Run: headless pygame with SDL's dummy video driver; simulated clock (each Clock.tick advances the game by its frame time, no real sleeping); random seed 0; keys injected as events and as key.get_pressed() state; no mouse input.
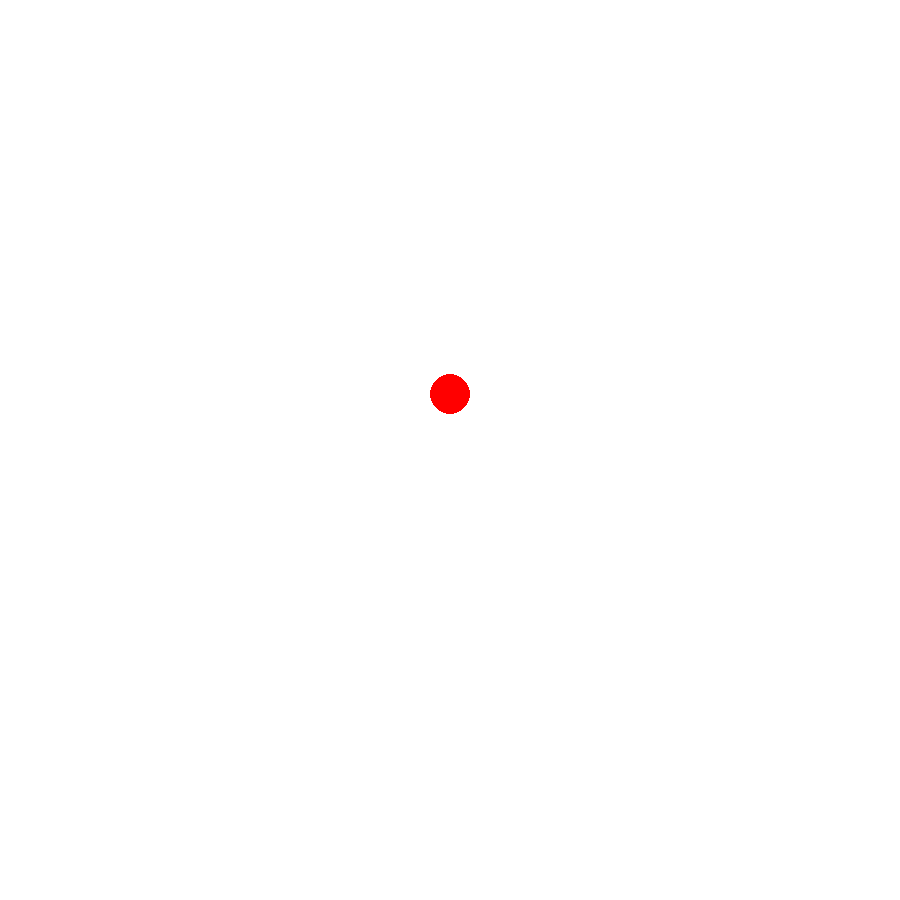
Frame 1 of 4 · flips 1–60 · no input
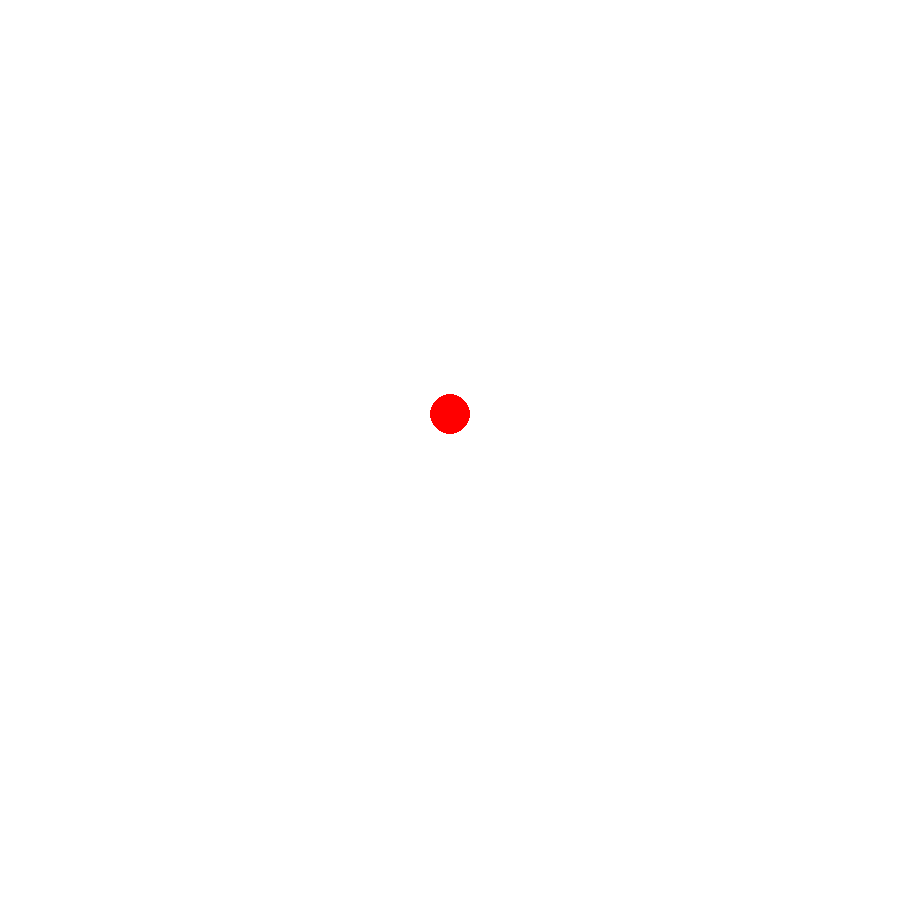
Frame 2 of 4 · flips 61–180 · tapped SPACE, RETURN · held RIGHT (→), D
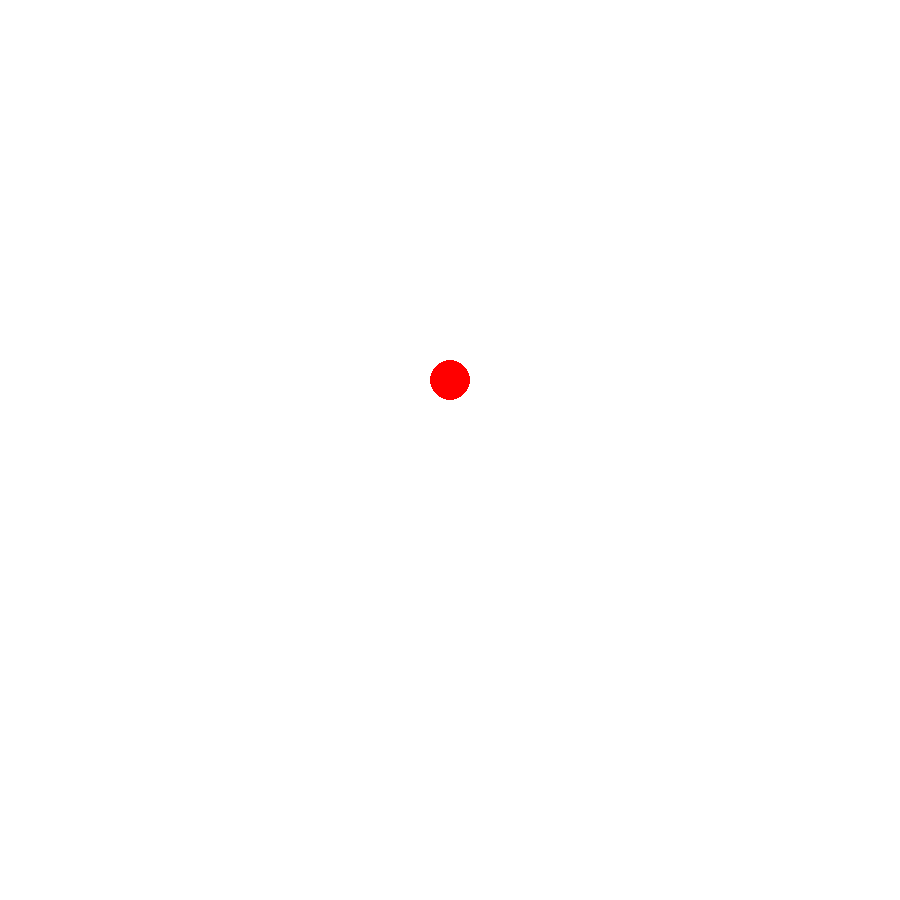
Frame 3 of 4 · flips 181–300 · held DOWN (↓), S
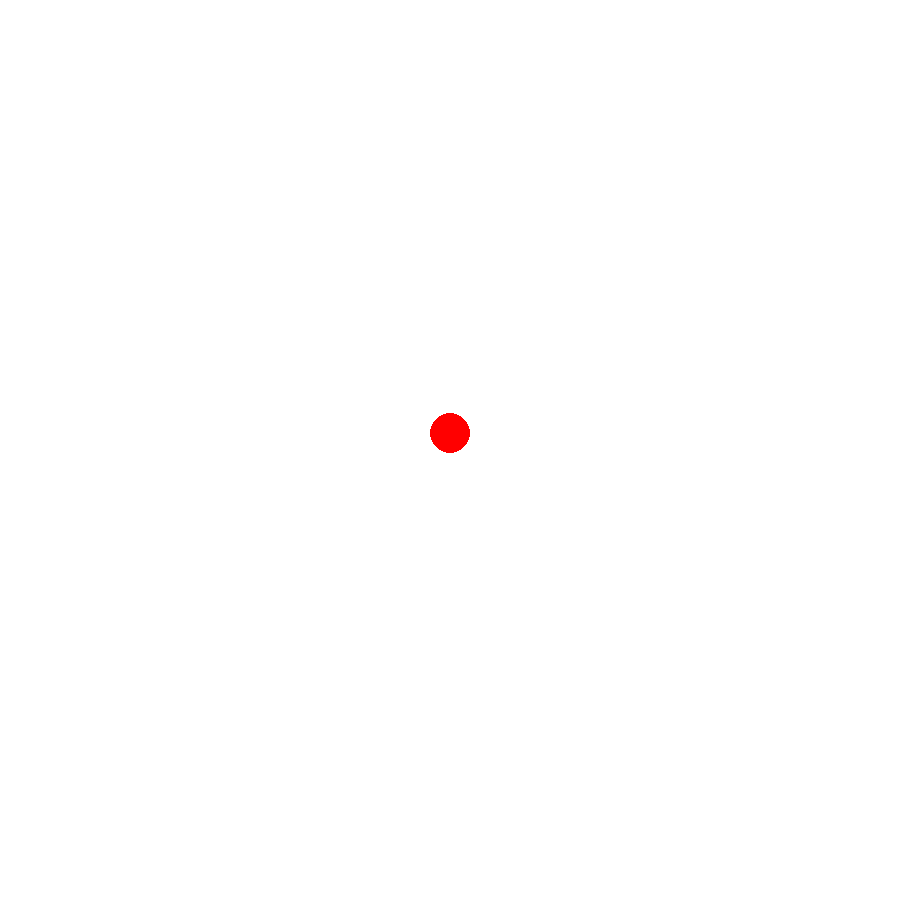
Frame 4 of 4 · flips 301–420 · held LEFT (←), A, UP (↑), W

The pygame program that drew these frames:

import pygame as pg


screen_size = [900, 900]

start_time = pg.time.get_ticks()

def main():
    """
    Запуск приложения.
    """
    surface = pg.display.set_mode(screen_size)   # Создаём поверхность для рисования.
    clock = pg.time.Clock()   # Создаём часы.
    
    is_running = True   # Эта переменная будет установлена в False когда надо будет выйти из программы.

    # Запускаем основной цикл смены кадров и обработки событий.
    while is_running:
        # Рисуем очередной кадр.
        draw(surface, clock)
        
        # Переключаем экранную и заэкранную поверхности.
        pg.display.flip()
        
        # Обрабатываем события, которые успели накопиться пока мы рисовали на экране.
        for event in pg.event.get():   
            if event.type == pg.QUIT:
                is_running = False

        clock.tick(60)   # Меняем кадры 60 раз в секунду.

    # Завершаем работу приложения.
    pg.quit()
    exit()


def draw(surface: pg.Surface, clock: pg.time.Clock) -> None:
    """
    Функция рисования.
    :param surface:  поверхность, на которой надо рисовать.
    :param clock:    счётчик времени, с помощью которого можно узнать текущее время.
    """
    surface.fill((255, 255, 255))   # Заполняем фон кадра чёрным цветом.

    dt = pg.time.get_ticks() - start_time
    t = 1 - abs((dt / 2000) % 2 - 1)
    t = t**2
    shift_y = 200 * t
    x = screen_size[0] // 2
    y = screen_size[1] // 2 - 100 + shift_y

    pg.draw.circle(surface, "red", (x,y), 20, width=0)

main()
